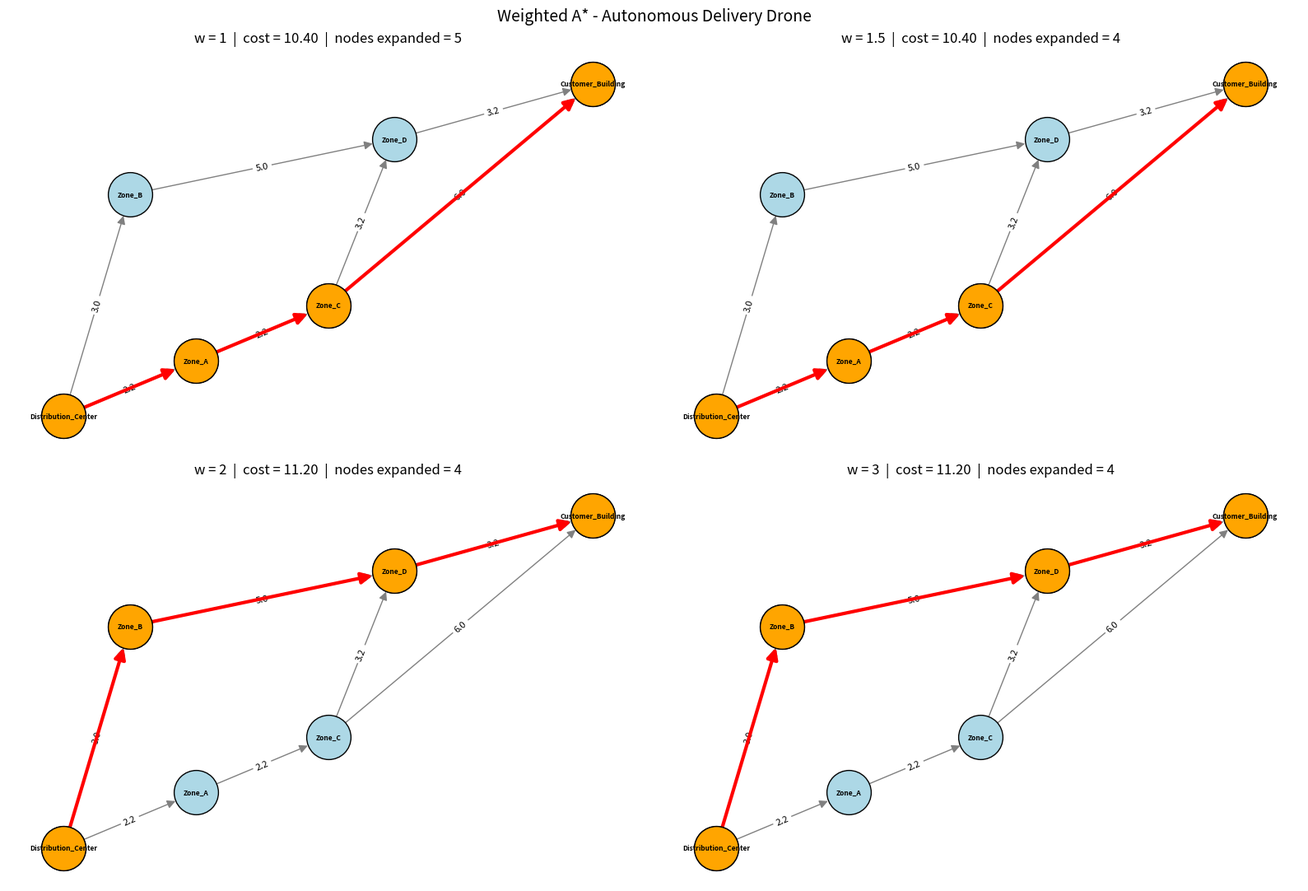

Here is the Python script that generated this plot:
"""
Lab 6 - Task 4: Weighted A* for an Autonomous Delivery Drone
Run with:  python task4_weighted_astar.py
Requires:  pip install networkx matplotlib
"""

import math
import heapq
import networkx as nx
import matplotlib.pyplot as plt

# ------------------------------------------------------------------
# 1. Coordinates
# ------------------------------------------------------------------
locations = {
    "Distribution_Center": (0, 0),
    "Zone_A": (2, 1),
    "Zone_B": (1, 4),
    "Zone_C": (4, 2),
    "Zone_D": (5, 5),
    "Customer_Building": (8, 6),
}

# ------------------------------------------------------------------
# 2. Weighted graph (edge costs read from the lab figure;
#    note Distribution_Center -> Zone_B is 3.0 in this task's figure)
# ------------------------------------------------------------------
drone_graph = {
    "Distribution_Center": {"Zone_A": 2.2, "Zone_B": 3.0},
    "Zone_A": {"Zone_C": 2.2},
    "Zone_B": {"Zone_D": 5.0},
    "Zone_C": {"Zone_D": 3.2, "Customer_Building": 6.0},
    "Zone_D": {"Customer_Building": 3.2},
    "Customer_Building": {},
}


# ------------------------------------------------------------------
# 3. Euclidean heuristic
# ------------------------------------------------------------------
def heuristic(current, goal):
    x1, y1 = locations[current]
    x2, y2 = locations[goal]
    return math.sqrt((x2 - x1) ** 2 + (y2 - y1) ** 2)


def reconstruct_path(came_from, current):
    path = []
    while current is not None:
        path.append(current)
        current = came_from[current]
    path.reverse()
    return path


# ------------------------------------------------------------------
# 4. Weighted A*:  f(n) = g(n) + w * h(n)      (w = 1 is normal A*)
# ------------------------------------------------------------------
def weighted_a_star(start, goal, graph, w=1.0):
    g_cost = {start: 0.0}
    came_from = {start: None}
    frontier = [(w * heuristic(start, goal), start)]
    expanded = set()
    expansion_order = []

    while frontier:
        _, current = heapq.heappop(frontier)
        if current in expanded:
            continue
        expanded.add(current)
        expansion_order.append(current)

        if current == goal:
            return reconstruct_path(came_from, current), g_cost[goal], expansion_order

        for neighbor, cost in graph[current].items():
            tentative_g = g_cost[current] + cost
            if neighbor not in g_cost or tentative_g < g_cost[neighbor]:
                g_cost[neighbor] = tentative_g
                came_from[neighbor] = current
                f = tentative_g + w * heuristic(neighbor, goal)
                heapq.heappush(frontier, (f, neighbor))

    return None, None, expansion_order


# ------------------------------------------------------------------
# 5. Run for w = 1, 1.5, 2, 3
# ------------------------------------------------------------------
start = "Distribution_Center"
goal = "Customer_Building"
weights = [1, 1.5, 2, 3]

print("Heuristic values (Euclidean distance to Customer_Building)")
print("-" * 55)
for node in locations:
    print(f"{node:<22}{heuristic(node, goal):>8.2f}")

results = {}
for w in weights:
    path, cost, order = weighted_a_star(start, goal, drone_graph, w)
    results[w] = (path, cost, order)

print("\nExpansion order for each w")
print("-" * 55)
for w in weights:
    print(f"w = {w:<4}: {' -> '.join(results[w][2])}")

print("\nResults table")
print("=" * 118)
print(f"{'Weight w':<10}{'Solution Path':<86}{'Total Cost':<12}{'Nodes Expanded'}")
print("-" * 118)
for w in weights:
    path, cost, order = results[w]
    print(f"{w:<10}{' -> '.join(path):<86}{cost:<12.2f}{len(order)}")
print("=" * 118)

# ------------------------------------------------------------------
# 6. Visualization: one subplot per weight
# ------------------------------------------------------------------
G = nx.DiGraph()
for node, neighbors in drone_graph.items():
    G.add_node(node)
    for neighbor, weight in neighbors.items():
        G.add_edge(node, neighbor, weight=weight)

pos = locations
fig, axes = plt.subplots(2, 2, figsize=(16, 11))

for ax, w in zip(axes.flatten(), weights):
    path, cost, order = results[w]
    nx.draw_networkx_nodes(G, pos, ax=ax, node_size=1500, node_color="lightblue", edgecolors="black")
    nx.draw_networkx_edges(G, pos, ax=ax, node_size=1500, arrowsize=15, edge_color="gray")
    nx.draw_networkx_labels(G, pos, ax=ax, font_size=6, font_weight="bold")
    nx.draw_networkx_edge_labels(G, pos, ax=ax, edge_labels=nx.get_edge_attributes(G, "weight"), font_size=8)
    nx.draw_networkx_nodes(G, pos, ax=ax, nodelist=path, node_size=1500, node_color="orange", edgecolors="black")
    nx.draw_networkx_edges(G, pos, ax=ax, edgelist=list(zip(path, path[1:])), node_size=1500,
                           edge_color="red", width=3, arrowsize=20)
    ax.set_title(f"w = {w}  |  cost = {cost:.2f}  |  nodes expanded = {len(order)}")
    ax.axis("off")

plt.suptitle("Weighted A* - Autonomous Delivery Drone", fontsize=14)
plt.tight_layout()
plt.savefig("task4_weighted_astar_graphs.png", dpi=150, bbox_inches="tight")
plt.show()
